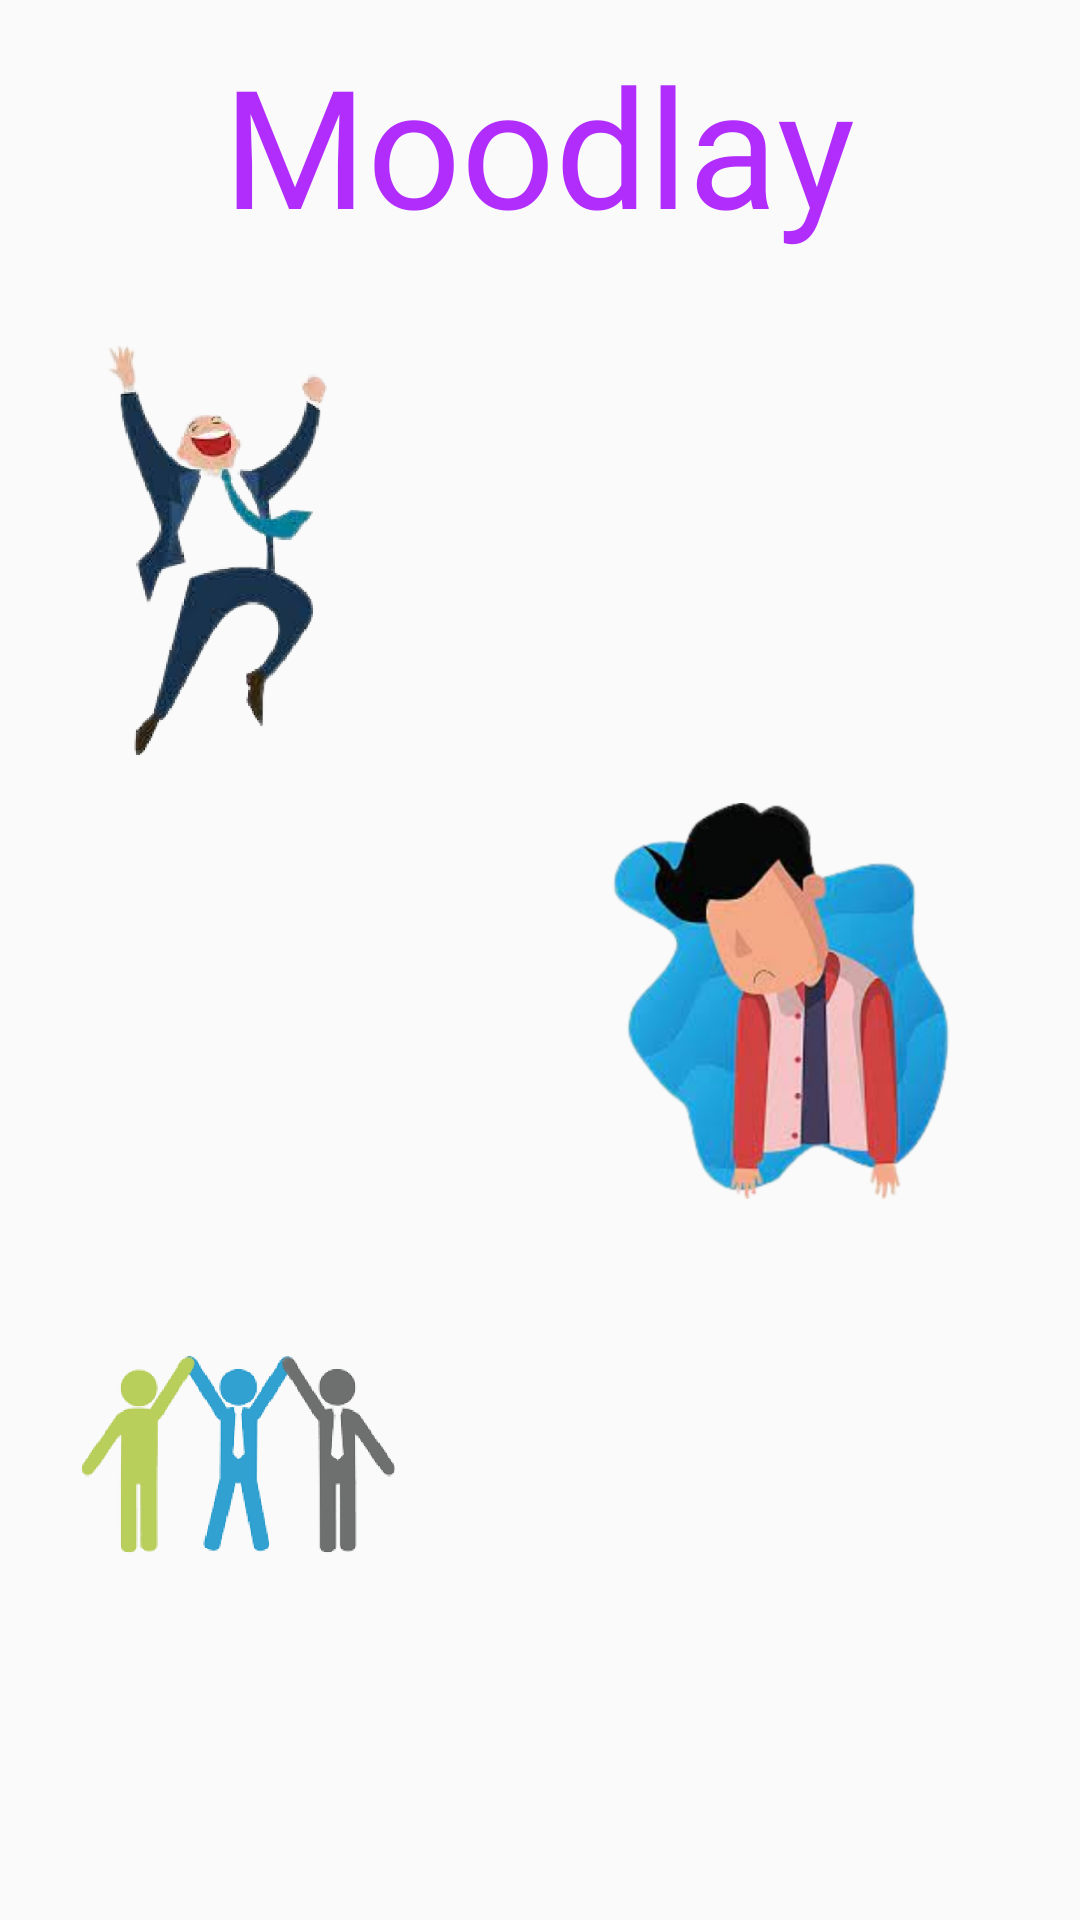

The Android layout XML behind this screen, and the referenced resources:
<!-- AndroidManifest.xml: application theme Theme.AppCompat.DayNight.NoActionBar -->
<!-- res/layout/activity_main2.xml -->
<?xml version="1.0" encoding="utf-8"?>
<androidx.constraintlayout.widget.ConstraintLayout xmlns:android="http://schemas.android.com/apk/res/android"
    xmlns:app="http://schemas.android.com/apk/res-auto"
    xmlns:tools="http://schemas.android.com/tools"
    android:layout_width="match_parent"

    android:layout_height="match_parent"
    tools:context=".MainActivity2">

    <ImageView
        android:id="@+id/imageView"
        android:layout_width="116dp"
        android:layout_height="150dp"
        app:layout_constraintBottom_toBottomOf="parent"
        app:layout_constraintEnd_toEndOf="parent"
        app:layout_constraintHorizontal_bias="0.057"
        app:layout_constraintStart_toStartOf="parent"
        app:layout_constraintTop_toTopOf="parent"
        app:layout_constraintVertical_bias="0.221"
        app:srcCompat="@drawable/happy" />

    <ImageView
        android:id="@+id/imageView3"
        android:layout_width="132dp"
        android:layout_height="135dp"
        app:layout_constraintBottom_toBottomOf="parent"
        app:layout_constraintEnd_toEndOf="parent"
        app:layout_constraintHorizontal_bias="0.853"
        app:layout_constraintStart_toStartOf="parent"
        app:layout_constraintTop_toTopOf="parent"
        app:layout_constraintVertical_bias="0.527"
        app:srcCompat="@drawable/sad" />

    <ImageView
        android:id="@+id/imageView4"
        android:layout_width="144dp"
        android:layout_height="122dp"
        app:layout_constraintBottom_toBottomOf="parent"
        app:layout_constraintEnd_toEndOf="parent"
        app:layout_constraintHorizontal_bias="0.034"
        app:layout_constraintStart_toStartOf="parent"
        app:layout_constraintTop_toTopOf="parent"
        app:layout_constraintVertical_bias="0.818"
        app:srcCompat="@drawable/moti" />

    <TextView
        android:id="@+id/textView"
        android:layout_width="wrap_content"
        android:layout_height="wrap_content"
        android:fontFamily="@font/lobs"
        android:text="Moodlay"
        android:textColor="#b12dfc"
        android:textSize="55dp"

        app:layout_constraintBottom_toBottomOf="parent"
        app:layout_constraintEnd_toEndOf="parent"
        app:layout_constraintHorizontal_bias="0.497"
        app:layout_constraintStart_toStartOf="parent"
        app:layout_constraintTop_toTopOf="parent"
        app:layout_constraintVertical_bias="0.02" />

</androidx.constraintlayout.widget.ConstraintLayout>
<!-- resources referenced by this layout -->
<resources>
  <!-- drawable happy: png bitmap (drawable-hdpi, 41377 bytes) -->
  <!-- drawable moti: png bitmap (drawable-hdpi, 26200 bytes) -->
  <!-- drawable sad: png bitmap (drawable-hdpi, 66872 bytes) -->
</resources>
